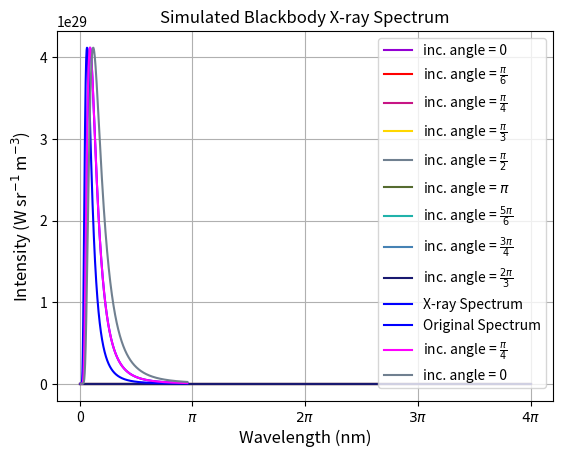
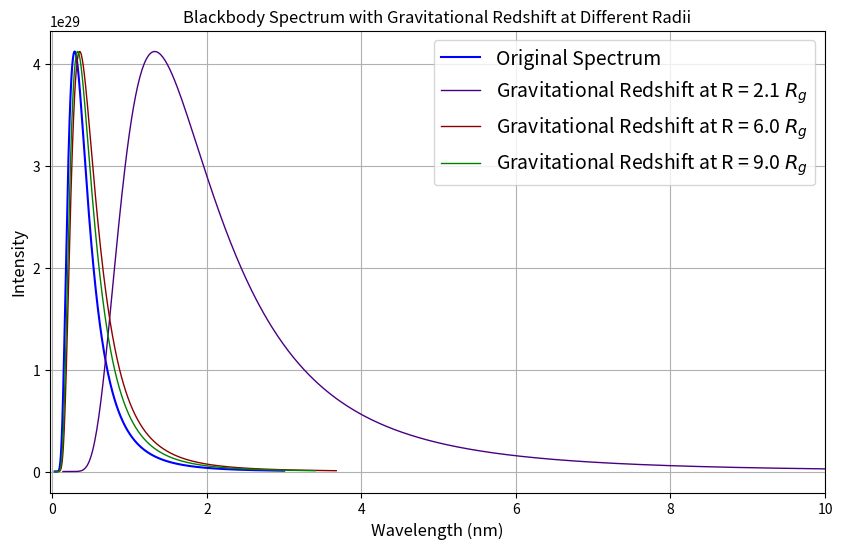
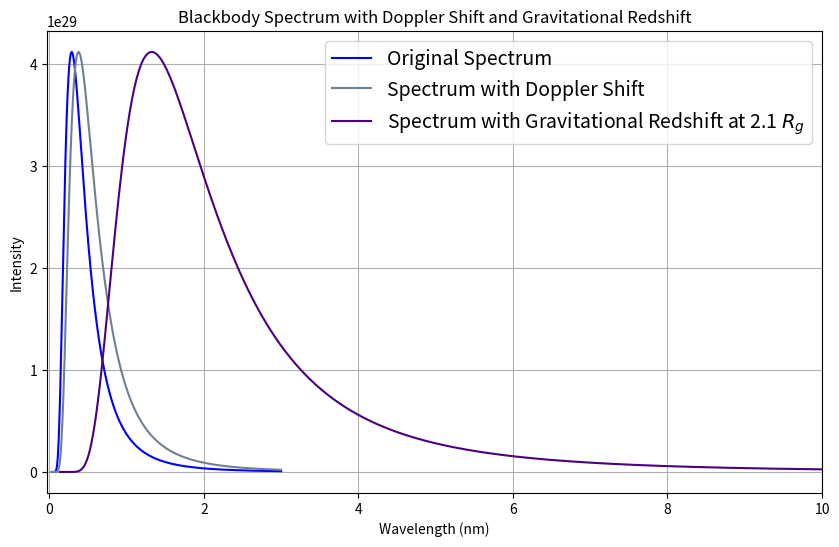

Python code for these plots, in order:
# -*- coding: utf-8 -*-
"""
Created on Wed May  1 17:57:10 2024

[redacted]
"""
import matplotlib.pyplot as plt
import numpy as np
from scipy.ndimage import gaussian_filter
from matplotlib.cm import get_cmap


## Doppler shift for inclination angles- eek

#constants
G = 6.67 * 10**-11 # gravitational constant Nm^2 / kg^2
c = 2.99 * 10**8 # speed of light( m/s )
Ms = 2 * 10**30 #solar mass (kg)
M = 4.297 * 10**6 * Ms # mass of Sag A*
R_g = G*M/(c**2) # Gravitational radius of a black hole
Rs = 2*R_g # Schwarzschild radius  (m)
h = 6.626e-34  # Planck's constant (J*s)
k = 1.38e-23  # Boltzmann constant (J/K)

#define numpy symbols
pi = np.pi
sin = np.sin
cos= np.cos

#define alpha, the angle around the circular orbit, ranges from 0 to 2pi
alpha_values = np.linspace(0, 4*pi, 1000)

# define the x,y,z hat values as vectors
x_hat = np.array([1,0,0])
y_hat = np.array([0,0,1])
z_hat = np.array([0,1,0])

#function for the dopper shift that takes into accound the alpha angle around the orbit and the inclination angle theta

def doppler_func(alpha, theta):

    # Define omega as a vector
    omega_vector = np.array([0 , sin(theta), cos(theta)])  # Angular velocity vector
    
    #omega hat unit vector
    omega_magnitude = np.linalg.norm(omega_vector)
    omega_hat = omega_vector / omega_magnitude

    # r = cos(alpha)*x_hat + sin(alpha)*(omega_hat cross x_hat)
    r_vector = cos(alpha)*x_hat + sin(alpha)*np.cross(omega_hat, x_hat) 
    
    # v = omega cross r
    v_vector = np.cross(omega_vector, r_vector)

    #magnitude of v
    v_magnitude = np.linalg.norm(v_vector)

    #cos(phi)
    cos_phi = (np.dot(v_vector, z_hat)) / v_magnitude

    #calcualte velocity v
    v = np.sqrt((G*M) / (2.1*R_g))

    # calculate the Lorentz factor to plug into doppler shift
    B = v/c
    gamma = 1/(np.sqrt(1 - B**2))

    # doppler shift
    z = 1 / (gamma*(np.sqrt(1 + B*cos_phi)))
    return z

# define inclindation angle values 
theta_0 = 0
theta_1 = pi/6
theta_2= pi/4
theta_3 = pi/3
theta_4 = pi/2
theta_5 = 2*pi/3
theta_6 = 3*pi/4
theta_7 = 5*pi/6
theta_8 = pi

# Calculate Doppler shift for each alpha value for the first inclination angle
doppler_values_0 = [doppler_func(alpha, theta_0) for alpha in alpha_values]
doppler_values_1 = [doppler_func(alpha, theta_1) for alpha in alpha_values]
doppler_values_2 = [doppler_func(alpha, theta_2) for alpha in alpha_values]
doppler_values_3 = [doppler_func(alpha, theta_3) for alpha in alpha_values]
doppler_values_4 = [doppler_func(alpha, theta_4) for alpha in alpha_values]
doppler_values_5 = [doppler_func(alpha, theta_5) for alpha in alpha_values]
doppler_values_6 = [doppler_func(alpha, theta_6) for alpha in alpha_values]
doppler_values_7 = [doppler_func(alpha, theta_7) for alpha in alpha_values]
doppler_values_8 = [doppler_func(alpha, theta_8) for alpha in alpha_values]


# Plot theta values 0 to pi/2
plt.plot(alpha_values, doppler_values_0, color='darkviolet', label='inc. angle = 0')
plt.plot(alpha_values, doppler_values_1, color='red', label=r'inc. angle = $\frac{\pi}{6}$')
plt.plot(alpha_values, doppler_values_2, color='mediumvioletred', label=r'inc. angle = $\frac{\pi}{4}$')
plt.plot(alpha_values, doppler_values_3, color='gold', label=r'inc. angle = $\frac{\pi}{3}$')
plt.plot(alpha_values, doppler_values_4, color='slategrey', label=r'inc. angle = $\frac{\pi}{2}$')
plt.xlabel('$\\alpha$ (rad)',fontsize= 12)
plt.ylabel('Doppler Shift ($\\delta$)',fontsize= 12)
plt.title('Doppler Shift as a function of $\\alpha$',fontsize= 13)
plt.xticks(np.linspace(0, 4*np.pi, 5), ['0', r'$\pi$', r'$2\pi$', r'$3\pi$', r'$4\pi$'])
plt.grid(True)
plt.gcf().set_dpi(300) 
plt.savefig('plot.png', dpi=300)  
plt.legend(loc="right", bbox_to_anchor=(1.4, .5), borderaxespad=0,fontsize = 12)
plt.show()

# Plot theta values from the second quadrent of the circle - shows a phase shift
plt.plot(alpha_values, doppler_values_8, color='darkolivegreen', label=r'inc. angle = $\pi$')
plt.plot(alpha_values, doppler_values_7, color='lightseagreen', label=r'inc. angle = $\frac{5\pi}{6}$')
plt.plot(alpha_values, doppler_values_6, color='steelblue', label=r'inc. angle = $\frac{3\pi}{4}$')
plt.plot(alpha_values, doppler_values_5, color='midnightblue', label=r'inc. angle = $\frac{2\pi}{3}$')
plt.xlabel('$\\alpha$ (rad)',fontsize= 12)
plt.ylabel('Doppler Shift ($\\delta$)',fontsize= 12)
plt.title('Doppler Shift as a function of $\\alpha$',fontsize= 13)
plt.xticks(np.linspace(0,4*pi, 5), ['0', r'$\pi$', r'$2\pi$', r'$3\pi$', r'$4\pi$'])
plt.gcf().set_dpi(300) 
plt.savefig('plot.png', dpi=300)  
plt.grid(True)
plt.legend(loc="right", bbox_to_anchor=(1.4,.5), borderaxespad=0,fontsize= 12)
plt.show()


# Okay - now try to simulate an emission spectrum , then apply doppler shifts 

# ------------------Calculate blackbody spectrum------------------------

# Equation for plotting Plank's law

def plancks_law_equation(wavelengths, temp):
    intensity_PLE = (2*h*c**2) / (wavelengths**5 *(np.exp((h*c) / (wavelengths*k*temp)) - 1))
    return intensity_PLE

# Wavelengths in the X-ray range (0.03 nm to 3 nm)
wavelengths_emit = np.linspace(0.03e-9, 3e-9, 1000)  # Wavelengths in meters

#Temp of the accretion disk (in K)
temperature = 1e7 # 10^7 K

#Find intensity using planck's law
intensity_emit = plancks_law_equation(wavelengths_emit, temperature)

# Plot  of the blackbody spectrum
plt.plot(wavelengths_emit*1e9, intensity_emit, label='X-ray Spectrum', color='blue')  # Convert to nm for plotting
plt.xlabel('Wavelength (nm)',fontsize= 12)
plt.ylabel('Intensity (W sr$^{-1}$ m$^{-3}$)',fontsize= 12)
plt.title('Simulated X-ray Spectrum (Blackbody)',fontsize= 12)
plt.legend()
plt.gcf().set_dpi(300) 
plt.savefig('plot.png', dpi=300)  
plt.grid(True)
plt.show()


# define function that calculates the wavelengths observed due to the doppler shift
# then plug those wavelengths into planks law to plot a shifted spectrum

#Define the alpha values we will use
alpha_values = np.linspace(0,2*pi,1000)

#define the wavelength emitted array
wavelengths_emit = np.linspace(0.03e-9, 3e-9, 1000)  # lamda in meters

#define the frequency emitted
freq_emit = c/wavelengths_emit

#define new coordinate system
x_hat = np.array([1,0,0])
y_hat = np.array([0,1,0])
z_hat = np.array([0,0,1])

def shifted_emission_func(alpha, theta, temp, wavelengths_emit):
    # define omega as a vector
    omega_vector = np.array([0, sin(theta), cos(theta)])  # Angular velocity vector

    #compute the omega hat unit vector
    omega_magnitude = np.linalg.norm(omega_vector)
    omega_hat = omega_vector / omega_magnitude

    # r is a vector with r = cos(alpha)*x_hat + sin(alpha)*(omega_hat cross x_hat)
    r_vector = cos(alpha) * x_hat + sin(alpha) * np.cross(omega_hat, x_hat)

    #  v = omega cross r
    v_vector = np.cross(omega_vector, r_vector)

    #magnitude of v
    v_magnitude = np.linalg.norm(v_vector)

    #cos(phi), phi is the angle between v_vector and z axis
    cos_phi = (np.dot(v_vector, z_hat)) / v_magnitude

    # Calculate velocity v
    v = np.sqrt((G*M) / (2*R_g))

    #Lorentz factor for doppler shift
    B = v/c
    gamma = 1/(np.sqrt(1 - B**2))

    # Calculate the Doppler shift
    z = 1/(gamma*(np.sqrt(1 + B*cos_phi)))

    # freq observed using the doppler shift and freq emitted
    freq_obs = freq_emit*z

    # find the wavelength observed from the freq observed
    wavelengths_obs = c / freq_obs

    #plancks function with the observed wavelengths
    intensity_obs = (2*h*c**2) / (
                wavelengths_obs**5 * (np.exp((h*c) / (wavelengths_obs*k*temp)) - 1))
    return intensity_obs


# define the shifted emission function for different theta values
shifted_emission_func0 = shifted_emission_func(0, theta_0, temperature, wavelengths_emit)
shifted_emission_func1 = shifted_emission_func(0, theta_1, temperature, wavelengths_emit)
shifted_emission_func2 = shifted_emission_func(0, theta_2, temperature, wavelengths_emit)
shifted_emission_func3 = shifted_emission_func(0, theta_3, temperature, wavelengths_emit)
shifted_emission_func4 = shifted_emission_func(0, theta_4, temperature, wavelengths_emit)
shifted_emission_func5 = shifted_emission_func(0, theta_5, temperature, wavelengths_emit)
shifted_emission_func6 = shifted_emission_func(0, theta_6, temperature, wavelengths_emit)
shifted_emission_func7 = shifted_emission_func(0, theta_7, temperature, wavelengths_emit)
shifted_emission_func8 = shifted_emission_func(0, theta_8, temperature, wavelengths_emit)

#plot emission spectrum of theta values 0 to pi/2
plt.plot(wavelengths_emit * 1e9, shifted_emission_func0, color='blue', label='Original Spectrum')
#plt.plot(wavelengths_emit * 1e9, shifted_emission_func1, color='maroon', label=r'inc. angle = $\frac{\pi}{6}$')
plt.plot(wavelengths_emit * 1e9, shifted_emission_func2, color='magenta', label=r'inc. angle = $\frac{\pi}{4}$')
#plt.plot(wavelengths_emit * 1e9, shifted_emission_func3, color='teal', label=r'inc. angle = $\frac{\pi}{3}$')
plt.plot(wavelengths_emit * 1e9, shifted_emission_func4, color='slategrey', label=r'inc. angle = 0')

plt.xlabel('Wavelength (nm)',fontsize= 12)
plt.ylabel('Intensity (W sr$^{-1}$ m$^{-3}$)',fontsize= 12)
plt.title('Simulated Blackbody X-ray Spectrum',fontsize= 12)
plt.gcf().set_dpi(300) 
plt.savefig('plot.png', dpi=300)  
plt.grid(True)
plt.legend()
plt.show()


# Now apply the gravitational redshift function to the emitted wavelengths

# look at the gravitational redshift at the Risco R = 2.1 Rg

import matplotlib.pyplot as plt
import numpy as np
from scipy.ndimage import gaussian_filter

# Constants
G = 6.67 * 10**-11  # Gravitational constant (Nm^2 / kg^2)
c = 2.99 * 10**8  # Speed of light (m/s)
Ms = 2 * 10**30  # Solar mass (kg)
M = 4.297 * 10**6 * Ms  # Mass of Sag A* (kg)
h = 6.626e-34  # Planck's constant (J*s)
k = 1.38e-23  # Boltzmann constant (J/K)

# Define Planck's function
def plancks_law(wavelengths, temp):
    intensity = (2 * h * c**2) / (wavelengths**5 * (np.exp((h * c) / (wavelengths * k * temp)) - 1))
    return intensity

# Define gravitational redshift function
def gravitational_redshift(wavelengths, R):
    Ve = np.sqrt((2 * G * M) / R)  # Escape velocity
    z_g = 1 / (np.sqrt(1 - (Ve / c)**2)) - 1  # Gravitational redshift
    return wavelengths * (1 + z_g)

# Define Gaussian function for broadening
def gaussian(x, mu, sigma, intensity):
    return intensity * np.exp(-0.5 * ((x - mu) / sigma)**2)

# Parameters
temperature = 1e7  # Temperature of the black hole corona (K)
central_wavelength = 1.5e-9  # Central wavelength for Gaussian broadening (m)
sigma = 0.03e-9  # Standard deviation for Gaussian broadening (m)

# Define radii for different gravitational redshifts
radii = [2.1 * (G * M / c**2), 6.0 * (G * M / c**2), 9.0 * (G * M / c**2)]

# Get original intensity data from Planck's function
wavelengths_emit = np.linspace(0.03e-9, 3e-9, 1000)
intensity_emit = plancks_law(wavelengths_emit, temperature)

# Define colors
colors = ['indigo', 'darkred', 'green']  # Setting the first color to indigo

# Plot the original spectrum
plt.figure(figsize=(10, 6))
plt.plot(wavelengths_emit * 1e9, intensity_emit, label='Original Spectrum', color='blue')

# Calculate and plot the gravitational redshift spectra for each radius
for i, R in enumerate(radii):
    # Calculate the gravitational redshift for the given radius
    wavelengths_observed = gravitational_redshift(wavelengths_emit, R)

    # Use Gaussian broadening to simulate the broadening of intensity data
    broadened_spectrum = gaussian_filter(intensity_emit, sigma)

    # Plot the broadened spectrum
    plt.plot(wavelengths_observed * 1e9, broadened_spectrum, label=f'Gravitational Redshift at R = {R/(G*M/c**2):.1f} $R_g$', color=colors[i], linewidth=1)

# Customize the plot
plt.xlabel('Wavelength (nm)', fontsize=12)
plt.ylabel('Intensity', fontsize=12)
plt.title('Blackbody Spectrum with Gravitational Redshift at Different Radii', fontsize=12)
plt.legend(fontsize= 14)
plt.grid(True)
plt.xlim(-0.03,10)
plt.gcf().set_dpi(300) 
plt.savefig('plot.png', dpi=300)
plt.show()



# Comparison of the effect of the doppler shift and the gravitational redshift on the emission spectrum

# get original intensity data using planck's function
wavelengths_emit = np.linspace(0.03e-9, 3e-9, 1000)  # redefine wavelegnths emitted
intensity_emit = plancks_law(wavelengths_emit, temperature) # plug into planck's law

R = 2.1* R_g  # Radius for gravitational redshift
# wavelengths from gravitational redshift
Ve = np.sqrt((2 * G * M) / R)  # escape velocity
z_g = 1 / (np.sqrt(1 - (Ve / c)**2)) - 1  # gravredshift
wavelengths_gravitational = wavelengths_emit  * (1 + z_g)

# apply both doppler shift and gravitational redshift  
intensity_gravitational = gaussian_filter(intensity_emit, sigma=0.01e-9)  

# plot the spectra with different effects
# assume we are looking from the side(theta = 0) so we have the max possible dopplershift
plt.figure(figsize=(10, 6))
plt.plot(wavelengths_emit * 1e9, intensity_emit, label='Original Spectrum',color='blue')
plt.plot(wavelengths_emit * 1e9, shifted_emission_func4, color='slategrey', label=r'Spectrum with Doppler Shift')
plt.plot(wavelengths_gravitational * 1e9, intensity_gravitational, label='Spectrum with Gravitational Redshift at 2.1 $R_g$',color='indigo')
plt.xlabel('Wavelength (nm)')
plt.ylabel('Intensity')
plt.title('Blackbody Spectrum with Doppler Shift and Gravitational Redshift')
plt.legend(fontsize= 14)
plt.xlim(-.03,10)
plt.gcf().set_dpi(300) 
plt.savefig('plot.png', dpi=300)  
plt.grid(True)
plt.show()



















